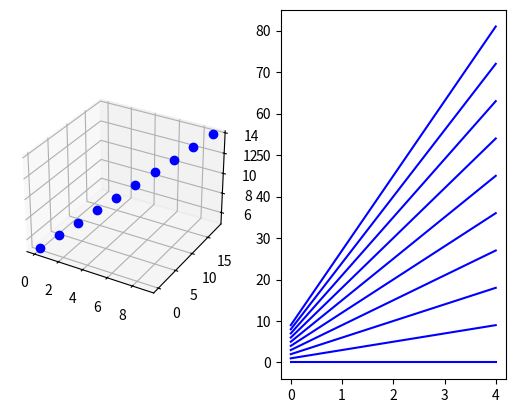

Write the Python code that produced this figure.
import matplotlib.pyplot as plt
from mpl_toolkits.mplot3d import Axes3D


class PointPlot:
    def __init__(self, point_data, ax):
        self.point_data = point_data
        self.ax = ax
        self.current_index = None
        self.points_to_indices = {}
        self.indices_to_points = []

    def plot(self):
        self.points_to_indices = {}
        self.indices_to_points = []
        for index in range(len(self.point_data)):
            point = self.plot_index(index)
            self.points_to_indices[point] = index
            self.indices_to_points.append(point)

    def plot_index(self, index):
        return self.ax.plot([self.point_data[index, 0]],
                            [self.point_data[index, 1]],
                            [self.point_data[index, 2]], 'bo', picker=5)[0]

    def highlight_index(self, index):
        if self.current_index is not None:
            self.indices_to_points[self.current_index].set_color('b')
        self.current_index = index
        self.indices_to_points[self.current_index].set_color('r')

    def get_index(self, point):
        return self.points_to_indices[point]

    def get_axes(self):
        return self.ax


class LinePlot:
    def __init__(self, t, line_data, ax):
        self.line_data = line_data
        self.t = t
        self.ax = ax
        self.current_index = None
        self.points_to_indices = {}
        self.indices_to_points = []

    def plot(self):
        self.points_to_indices = {}
        self.indices_to_points = []
        for index in range(len(self.line_data)):
            point = self.plot_index(index)
            self.points_to_indices[point] = index
            self.indices_to_points.append(point)

    def plot_index(self, index):
        return self.ax.plot(self.t, self.line_data[index, :], 'b-', picker=5)[0]

    def highlight_index(self, index):
        if self.current_index is not None:
            self.indices_to_points[self.current_index].set_color('b')
        self.current_index = index
        self.indices_to_points[self.current_index].set_color('r')

    def get_index(self, point):
        return self.points_to_indices[point]

    def get_axes(self):
        return self.ax


class LinkedPlotsManager:
    def __init__(self, fig, plot_objs):
        self.axes_to_plot_objs = {plot_obj.get_axes(): plot_obj for plot_obj in plot_objs}
        self.fig = fig
        fig.canvas.mpl_connect('pick_event', self.onevent)

    def onevent(self, event):
        artist = event.artist
        ax = artist.get_axes()
        index = self.axes_to_plot_objs[ax].get_index(artist)
        self.highlight_index(index)
        self.fig.canvas.draw()

    def plot(self):
        for plot_obj in self.axes_to_plot_objs.values():
            plot_obj.plot()

    def highlight_index(self, index):
        for plot_obj in self.axes_to_plot_objs.values():
            plot_obj.highlight_index(index)


def demo():
    import numpy as np
    point_data = np.array([[i, i*2, i+5] for i in range(10)])
    t = np.arange(5)
    line_data = point_data[:, 0].reshape(-1, 1) + point_data[:, 1].reshape(-1, 1) * t.reshape(1, -1)

    fig = plt.figure()
    ax1 = plt.subplot(1, 2, 1, projection='3d')
    ax2 = plt.subplot(1, 2, 2)
    point_plot = PointPlot(point_data, ax1)
    line_plot = LinePlot(t, line_data, ax2)
    linked_plots = LinkedPlotsManager(fig, [point_plot, line_plot])
    linked_plots.plot()
    plt.show()


if __name__ == "__main__":
    demo()